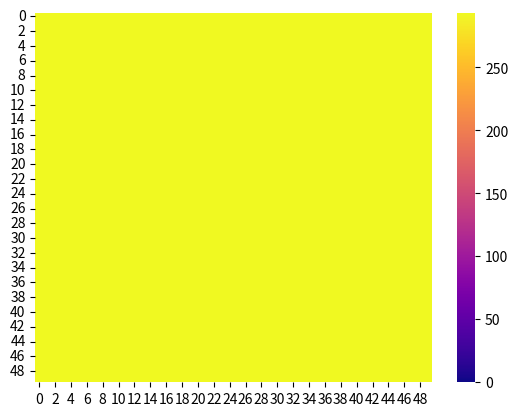
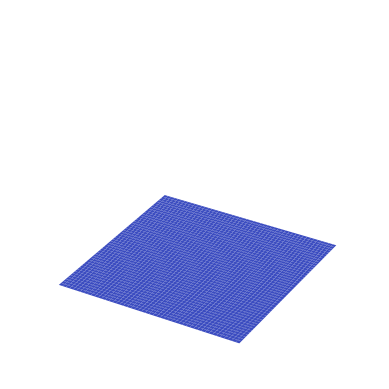

These charts were generated, in order, by the following Python code:
import numpy as np
import matplotlib.pyplot as plt
import seaborn as sns
from PIL import Image
####################################
# CAMBIOS FRENTE AL ANTERIOR, EL LASER POR COMODIDAD ESTÁ CENTRADO, AHORA LA FORMA DE INCIDENCIA DEL LASER PUEDE SER UNA ELIPSE
# NO SE SI HACE FALTA HACER ROTACIONES DE ESTA POR COMO ES EL MONTAJE DE LABORATORIO
# ADEMAS INDICA EL TIEMPO SIMULADO, HAY QUE PONER BIEN EL FORMATO Y MIRAR DE AÑADIR PARAMETROS REALES AHORA
# HAY QUE TENER EN CUENTA QUE EL PLASMON DE ALGUNA MANERA ABSORBE CALOR???
#####################################

#parametros
N=50#tamaño que le quiero dar de resolución a la placa
placa=np.zeros((N,N))+293 #la placa por donde la voy a empezar a hacer
pn=np.zeros((N,N)) #Una copia vacia para ir haciendo los calculos
tiempo=150
dt,dx,dy=0.008,10,10
a=dt/dx/dx
b=dt/dy/dy
kx=127
ky=127
t0=293
plt.close('all')

#######################################################################
# crank nicolson mirar ese método
# pillow libreria para que haga un gif con las imagenes
# usar seaborn en lugar de matplotlib, más facil de hacer y que swea bonito
# Mirar
# como alfas son plata y oro (La difusividad térmica)


# cordX=int(input("Indica la coordenada X del centro de donde está el laser: "))
# cordY=int(input("Indica la coordenada Y del centro de donde está el laser: "))
cordX=0
cordY=0

# No pongo que se eligan las coordenadas pq pereza


excx=1
excy=3
x = np.linspace(-N/2, N/2, N)
y = np.linspace(-N/2, N/2, N)
X, Y = np.meshgrid(x, y)
laser = np.exp(-((X-cordX)**2/excx + (Y-cordY)**2/excy)) # Perfil gaussiano del laser

arr = np.zeros((tiempo, N, N))
arr[0] = placa.reshape((N, N))
listagif= []

for n in range(tiempo):
    for i in range(2,N-2):
        for j in range(2,N-2):
            pn[i,j]=placa[i,j]+kx*a*(-placa[i-2,j]/12+4/3*placa[i-1,j]-2.5*placa[i,j]+4/3*placa[i+1,j]-placa[i+2,j]/12)+ky*b*(-placa[i,j-2]/12+4/3*placa[i,j-1]-2.5*placa[i,j]+4/3*placa[i,j+1]-placa[i,j+2]/12)
    # Usar matrices
    
    for i in range(N): #mantener condiciones de contorno
        pn[0,i]=t0
        pn[N-1,i]=t0
        pn[i,0]=t0
        pn[i,N-1]=t0
        pn[1,i]=t0
        pn[N-2,i]=t0
        pn[i,1]=t0
        pn[i,N-2]=t0
    for i in range(N):
        for j in range(0,N):
            pn[i,j] += laser[i,j]*dt*100

    for i in range(0,N):
        for j in range(0,N):
            placa[i,j]=pn[i,j] #copiamos el vector sin hacer un alias
    print(placa)
    arr[i]=placa
    if n%20==0:
        frame=Image.fromarray(placa)
        listagif.append(frame)
        ax = sns.heatmap(placa, linewidth=0,vmin="0",vmax="293.5" ,cmap="plasma")
        plt.show()
        plt.pause(0.001)  
    print("Llevamos", n ," ciclos, es decir:\nLlevamos",n*dt,"segundos")

listagif[0].save(
    "output.gif",
    save_all=True,        # Save multiple frames
    append_images=listagif[1:],  # Add remaining frames
    duration=200,         # Frame duration in milliseconds
    loop=0                # 0 = Loop forever, set to 1 for no loop
)             
from matplotlib.animation import FuncAnimation

arr = np.zeros((tiempo, N, N))
arr[0] = placa.reshape((N, N))

fig, ax = plt.subplots(subplot_kw={"projection": "3d"}, frameon=False)



plot = ax.plot_surface(X, Y, arr[0], cmap="coolwarm")

def updatefig(i, plot):
    ax.clear()
    ax.set_zlim( top = np.max(arr[0]))
    ax.set_axis_off()
    # ax.set_pane_color((0, 0, 0))
    plot = ax.plot_surface(X, Y, arr[i], cmap="coolwarm")
    
    return plot, 
    

ani = FuncAnimation(fig, updatefig, frames=range(0, len(arr-1), 100), blit=True, fargs=(plot, ))

ani.save('preuba2.gif', writer = 'ffmpeg', fps = 60)
